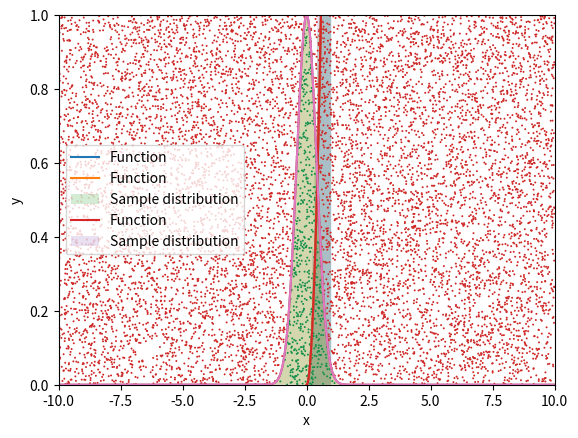

Write the Python code that produced this figure.
import matplotlib.pyplot as plt
import numpy as np


def f(x):
    return (3*(x**(2)))

xs = np.linspace(0, 1, 1000)
ys = f(xs)

plt.plot(xs, ys, label="Function")
plt.fill_between(xs, ys, 0, alpha=0.2)
plt.xlim(0, 1), plt.ylim(0, 1.25), plt.xlabel("x"), plt.ylabel("y"), plt.legend();

def sample(function, xmin=0, xmax=1, ymax=1.2):
    while True:
        x = np.random.uniform(low=xmin, high=xmax)
        y = np.random.uniform(low=0, high=ymax)
        if y < function(x):
            return x

samps = [sample(f) for i in range(10000)]

plt.plot(xs, ys, label="Function")
plt.hist(samps, density=True, alpha=0.2, label="Sample distribution")
plt.xlim(0, 1), plt.ylim(0, 1.4), plt.xlabel("x"), plt.ylabel("y"), plt.legend();

def batch_sample(function, num_samples, xmin=0, xmax=1, ymax=1.2, batch=1000):
    samples = []
    while len(samples) < num_samples:
        x = np.random.uniform(low=xmin, high=xmax, size=batch)
        y = np.random.uniform(low=0, high=ymax, size=batch)
        samples += x[y < function(x)].tolist()
    return samples[:num_samples]

samps = batch_sample(f, 10000)

plt.plot(xs, ys, label="Function")
plt.hist(samps, density=True, alpha=0.2, label="Sample distribution")
plt.xlim(0, 1), plt.ylim(0, 1.4), plt.xlabel("x"), plt.ylabel("f(x)"), plt.legend(); ##REMOVE

[sample(f) for i in range(10000)]

batch_sample(f, 10000)

def gauss(x):
    return np.exp(-np.pi * x**2)

xs = np.linspace(-10, 10, 1000)
ys = gauss(xs)

plt.plot(xs, ys)
plt.fill_between(xs, ys, 0, alpha=0.2)
plt.xlabel("x"), plt.ylabel("f(x)");

def batch_sample_2(function, num_samples, xmin=-10, xmax=10, ymax=1):
    x = np.random.uniform(low=xmin, high=xmax, size=num_samples)
    y = np.random.uniform(low=0, high=ymax, size=num_samples)
    passed = (y < function(x)).astype(int)
    return x, y, passed

x, y, passed = batch_sample_2(gauss, 10000)

plt.plot(xs, ys)
plt.fill_between(xs, ys, 0, alpha=0.2)
plt.scatter(x, y, c=passed, cmap="RdYlGn", vmin=-0.1, vmax=1.1, lw=0, s=2)
plt.xlabel("x"), plt.ylabel("y"), plt.xlim(-10, 10), plt.ylim(0, 1);

print(f"Efficiency is only {passed.mean() * 100:0.1f}%")